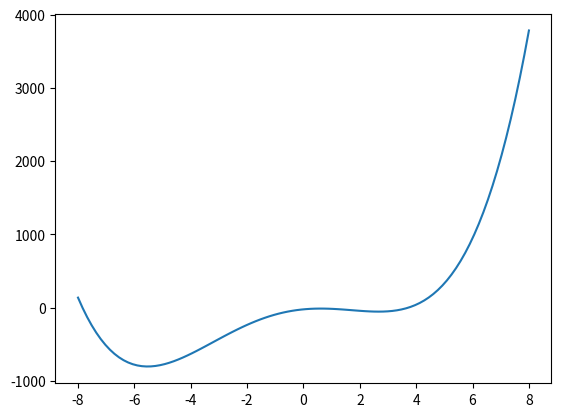

Recreate this plot in Python.
#!/usr/bin/env python

from scipy import optimize as opt 
from scipy.integrate import odeint
import numpy as np 
from matplotlib import pyplot as plt 
from sympy import *
import math
#plt.style.use('ggplot')

x = Symbol('x')

def f(x):
	return x**4 + 3*(x-2)**3 - 15*(x)**2 + 1
	
def derivative(f,yo,x0):
	d = odeint(f,y0,x)
	pass
if __name__ == '__main__':
	x0 = np.linspace(-8,8,100);
	y0 = 0;
	#d = derivative(f,y0,x0)
	#plt.plot(x0,f(x0),x0,d[:,0])
	plt.plot(x0,f(x0))
	plt.show()
